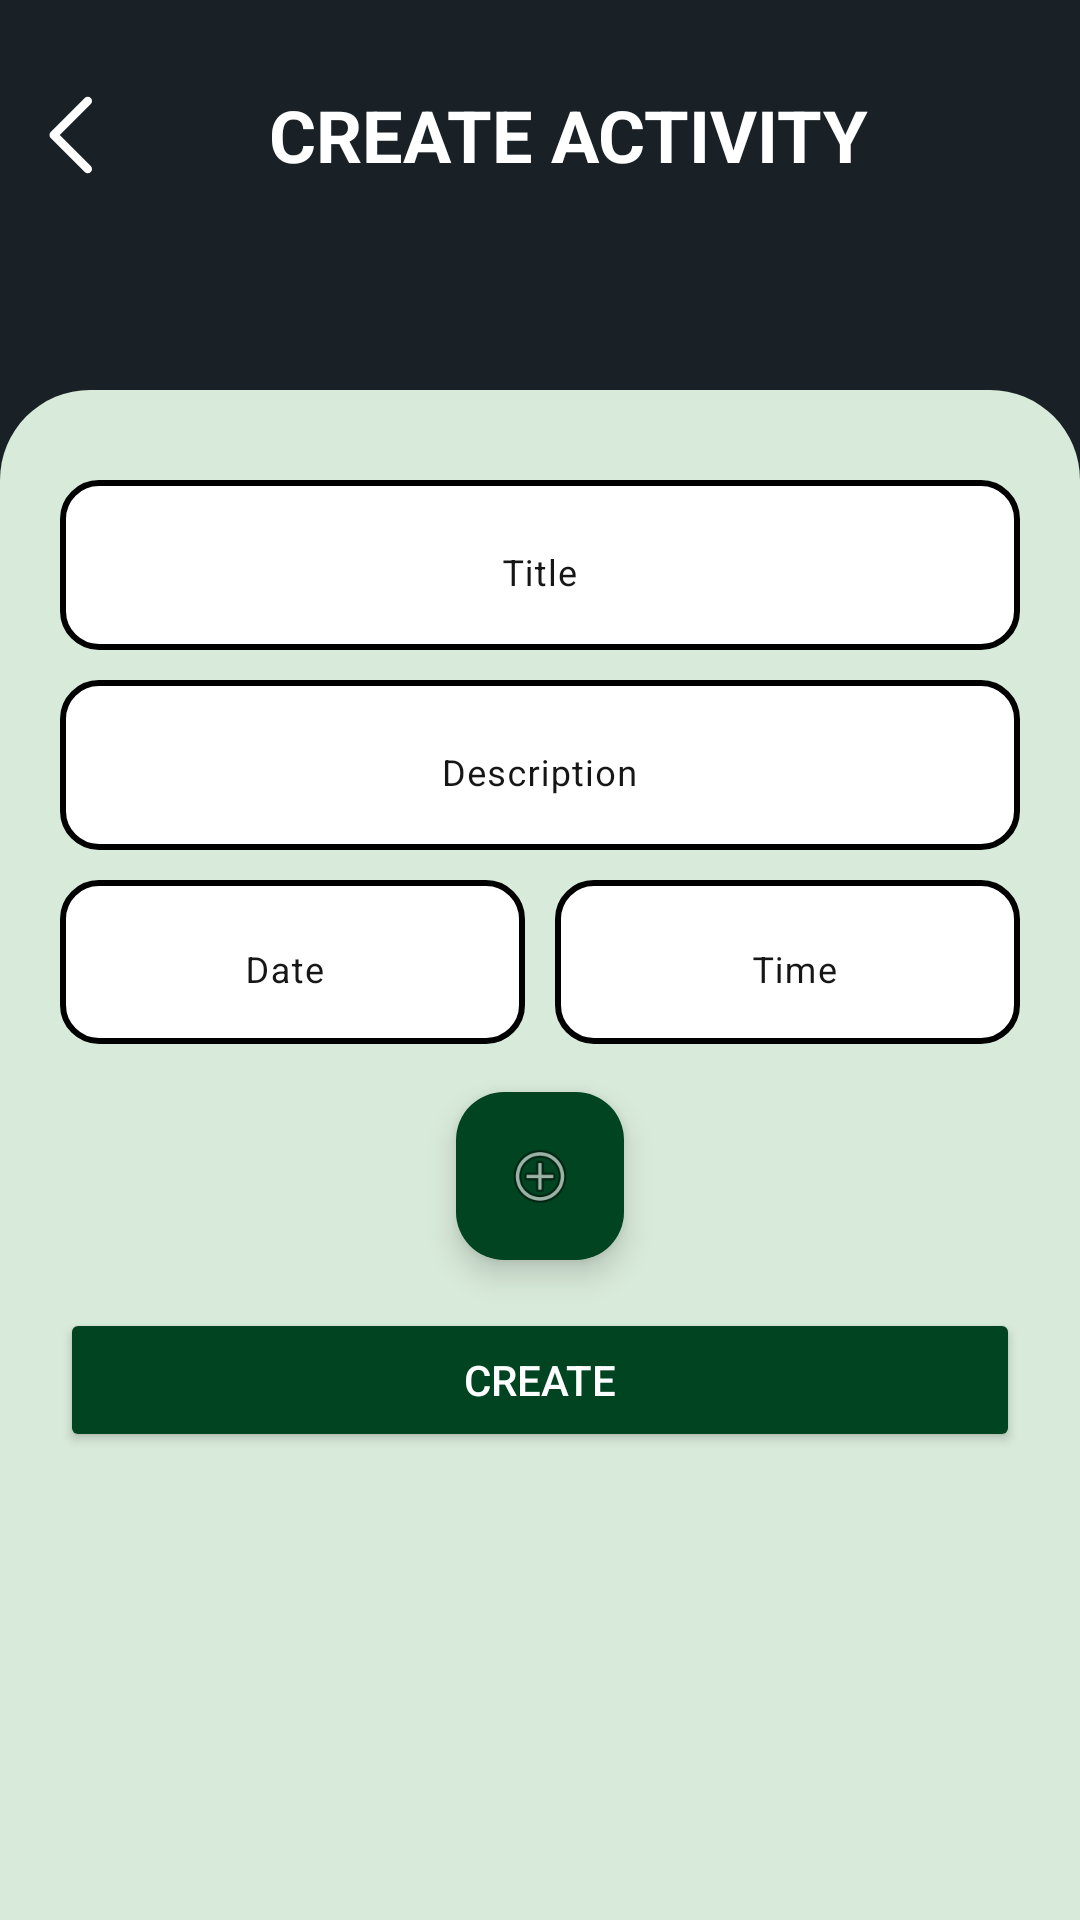

This screen was rendered from an Android layout file. Write that file and the resources it references.
<!-- AndroidManifest.xml: application theme Theme.Smartposture -->
<!-- res/layout/fragment_create_activity.xml -->
<?xml version="1.0" encoding="utf-8"?>
<LinearLayout xmlns:android="http://schemas.android.com/apk/res/android"
    xmlns:app="http://schemas.android.com/apk/res-auto"
    android:layout_width="match_parent"
    android:layout_height="match_parent"
    android:id="@+id/layoutCreate"
    android:orientation="vertical"
    android:background="@color/bg_dark_blue">


    <LinearLayout
        android:layout_width="match_parent"
        android:layout_height="wrap_content"
        android:layout_marginTop="20dp"
        android:layout_marginBottom="10dp"
        android:orientation="horizontal">

        <ImageButton
            android:id="@+id/backButton"
            android:layout_width="50dp"
            android:layout_height="50dp"
            android:background="?attr/selectableItemBackgroundBorderless"
            android:contentDescription="Back"
            android:padding="8dp"
            android:scaleType="fitXY"
            android:src="@drawable/ic_back"
            app:tint="@color/white" />

        <TextView
            android:id="@+id/textView19"
            android:layout_width="wrap_content"
            android:layout_height="wrap_content"
            android:layout_weight="2"
            android:text="@string/create_activity"
            android:layout_gravity="center"
            android:textAllCaps="true"
            android:textColor="@color/white"
            android:paddingRight="31dp"
            android:textSize="24sp"
            android:textStyle="bold"
            android:gravity="center"
            android:typeface="normal" />

    </LinearLayout>

        <LinearLayout
            android:layout_width="match_parent"
            android:layout_height="match_parent"
            android:minHeight="300dp"
            android:paddingRight="20dp"
            android:paddingLeft="20dp"
            android:paddingTop="30dp"
            android:layout_marginTop="50dp"
            android:orientation="vertical"
            android:background="@drawable/bg_room_rooms"
            >

            <ScrollView
                android:id="@+id/scrollview"
                android:layout_width="match_parent"
                android:layout_height="match_parent"
                android:scrollbars="none"
                >

                <LinearLayout
                    android:layout_width="match_parent"
                    android:layout_height="wrap_content"
                    android:layout_marginBottom="5dp"
                    android:orientation="vertical">

                    <com.google.android.material.textfield.TextInputLayout
                        android:id="@+id/txtTitle"
                        android:layout_width="match_parent"
                        android:layout_height="wrap_content"
                        android:layout_marginBottom="10dp"
                        android:background="@drawable/rounded_edittext"
                        android:hint="@string/title_text"
                        android:paddingTop="1dp"
                        android:textColorHint="#E9000000"
                        app:boxBackgroundColor="#000000"
                        app:boxBackgroundMode="outline"
                        app:cursorColor="#000000"
                        app:hintTextColor="#000000">

                        <com.google.android.material.textfield.TextInputEditText
                            android:id="@+id/title"
                            android:layout_width="match_parent"
                            android:layout_height="wrap_content"
                            android:background="@android:color/transparent"
                            android:gravity="center"
                            android:textColor="#000000"
                            android:textColorHint="#E6000000"
                            android:textSize="12sp" />

                    </com.google.android.material.textfield.TextInputLayout>

                    <com.google.android.material.textfield.TextInputLayout
                        android:id="@+id/txtDescription"
                        android:layout_width="match_parent"
                        android:layout_height="wrap_content"
                        android:background="@drawable/rounded_edittext"
                        android:hint="@string/description_text"
                        android:paddingTop="1dp"
                        android:textColorHint="#E9000000"
                        app:boxBackgroundColor="#000000"
                        app:boxBackgroundMode="outline"
                        app:cursorColor="#000000"
                        app:hintTextColor="#000000">

                        <com.google.android.material.textfield.TextInputEditText
                            android:id="@+id/description"
                            android:layout_width="match_parent"
                            android:layout_height="wrap_content"
                            android:background="@android:color/transparent"
                            android:gravity="center"
                            android:maxLines="3"
                            android:textColor="#000000"
                            android:textColorHint="#E6000000"
                            android:textSize="12sp" />

                    </com.google.android.material.textfield.TextInputLayout>

                    <LinearLayout
                        android:layout_width="match_parent"
                        android:layout_height="wrap_content"
                        android:layout_marginTop="10dp"
                        android:orientation="horizontal">

                        <com.google.android.material.textfield.TextInputLayout
                            android:id="@+id/txtDate"
                            android:layout_width="match_parent"
                            android:layout_height="wrap_content"
                            android:layout_marginRight="5dp"
                            android:layout_weight="1"
                            android:background="@drawable/rounded_edittext"
                            android:hint="@string/date_text"
                            android:paddingTop="1dp"
                            android:textColorHint="#E9000000"
                            app:boxBackgroundColor="#000000"
                            app:boxBackgroundMode="outline"
                            app:cursorColor="#000000"
                            app:hintTextColor="#000000">

                            <EditText
                                android:id="@+id/datePickerEditText"
                                android:layout_width="match_parent"
                                android:layout_height="wrap_content"
                                android:layout_marginRight="5dp"
                                android:layout_weight="1"
                                android:background="@android:color/transparent"
                                android:clickable="true"
                                android:focusable="false"
                                android:gravity="center"
                                android:inputType="none"
                                android:padding="16dp"
                                android:textColor="@color/black"
                                android:textColorHint="@color/black"
                                android:textSize="12sp" />
                        </com.google.android.material.textfield.TextInputLayout>

                        <com.google.android.material.textfield.TextInputLayout
                            android:id="@+id/txtTime"
                            android:layout_width="match_parent"
                            android:layout_height="wrap_content"
                            android:layout_marginLeft="5dp"
                            android:layout_weight="1"
                            android:background="@drawable/rounded_edittext"
                            android:hint="@string/time_text"
                            android:paddingTop="1dp"
                            android:textColorHint="#E9000000"
                            app:boxBackgroundColor="#000000"
                            app:boxBackgroundMode="outline"
                            app:cursorColor="#000000"
                            app:hintTextColor="#000000">

                            <EditText
                                android:id="@+id/timePickerEditText"
                                android:layout_width="match_parent"
                                android:layout_height="wrap_content"
                                android:layout_marginLeft="5dp"
                                android:background="@android:color/transparent"
                                android:clickable="true"
                                android:focusable="false"
                                android:gravity="center"
                                android:inputType="none"
                                android:padding="16dp"
                                android:textColor="@color/black"
                                android:textColorHint="@color/black"
                                android:textSize="12sp" />
                        </com.google.android.material.textfield.TextInputLayout>
                    </LinearLayout>

                    <LinearLayout
                        android:id="@+id/addLayoutWorkout"
                        android:layout_width="match_parent"
                        android:layout_height="wrap_content"
                        android:orientation="vertical">
                    </LinearLayout>

                    <com.google.android.material.floatingactionbutton.FloatingActionButton
                        android:id="@+id/fabAddLayout"
                        android:layout_width="wrap_content"
                        android:layout_height="wrap_content"
                        android:layout_gravity="center"
                        android:layout_margin="16dp"
                        android:padding="0dp"
                        android:backgroundTint="@color/green_med"
                        android:src="@android:drawable/ic_menu_add"
                        android:tintMode="@color/white"
                        app:fabSize="normal"
                        />

                    <Button
                        android:id="@+id/createActivity"
                        android:layout_width="match_parent"
                        android:layout_height="wrap_content"
                        android:layout_gravity="end"
                        android:backgroundTint="@color/green_med"
                        android:text="@string/create"
                        android:textColor="@color/white"
                        android:layout_marginBottom="20dp"
                        />
                </LinearLayout>
            </ScrollView>
        </LinearLayout>
</LinearLayout>
<!-- resources referenced by this layout -->
<resources>
  <color name="bg_dark_blue">#192126</color>
  <color name="black">#FF000000</color>
  <color name="green_med">#014421</color>
  <color name="white">#FFFFFFFF</color>
  <!-- drawable bg_room_rooms (drawable) -->
  <?xml version="1.0" encoding="utf-8"?>
  <shape xmlns:android="http://schemas.android.com/apk/res/android"
      android:shape="rectangle">
      <solid android:color="@color/bg_color" />
      <corners
          android:topLeftRadius="30dp"
          android:topRightRadius="30dp"
          />
  </shape>
  <!-- drawable ic_back (drawable) -->
  <vector xmlns:android="http://schemas.android.com/apk/res/android" android:height="30dp" android:viewportHeight="24" android:viewportWidth="24" android:width="30dp">
        
      <path android:fillColor="#00000000" android:pathData="M15,20L7,12L15,4" android:strokeColor="#000000" android:strokeLineCap="round" android:strokeLineJoin="round" android:strokeWidth="2"/>
      
  </vector>
  <!-- drawable rounded_edittext (drawable) -->
  <?xml version="1.0" encoding="utf-8"?>
  <shape xmlns:android="http://schemas.android.com/apk/res/android">
      <corners android:radius="12dp" />
  
      
      <stroke
          android:width="2dp"
          android:color="#000000" />
  
      
      <solid android:color="@color/white" />
  </shape>
  <string name="create">Create</string>
  <string name="create_activity">Create Activity</string>
  <string name="date_text">Date</string>
  <string name="description_text">Description</string>
  <string name="time_text">Time</string>
  <string name="title_text">Title</string>
  <style name="Theme.Smartposture" parent="Base.Theme.Smartposture" />
  <color name="bg_color">#D8EADA</color>
  <style name="Base.Theme.Smartposture" parent="Theme.Material3.DayNight.NoActionBar">
          
          
      </style>
</resources>
